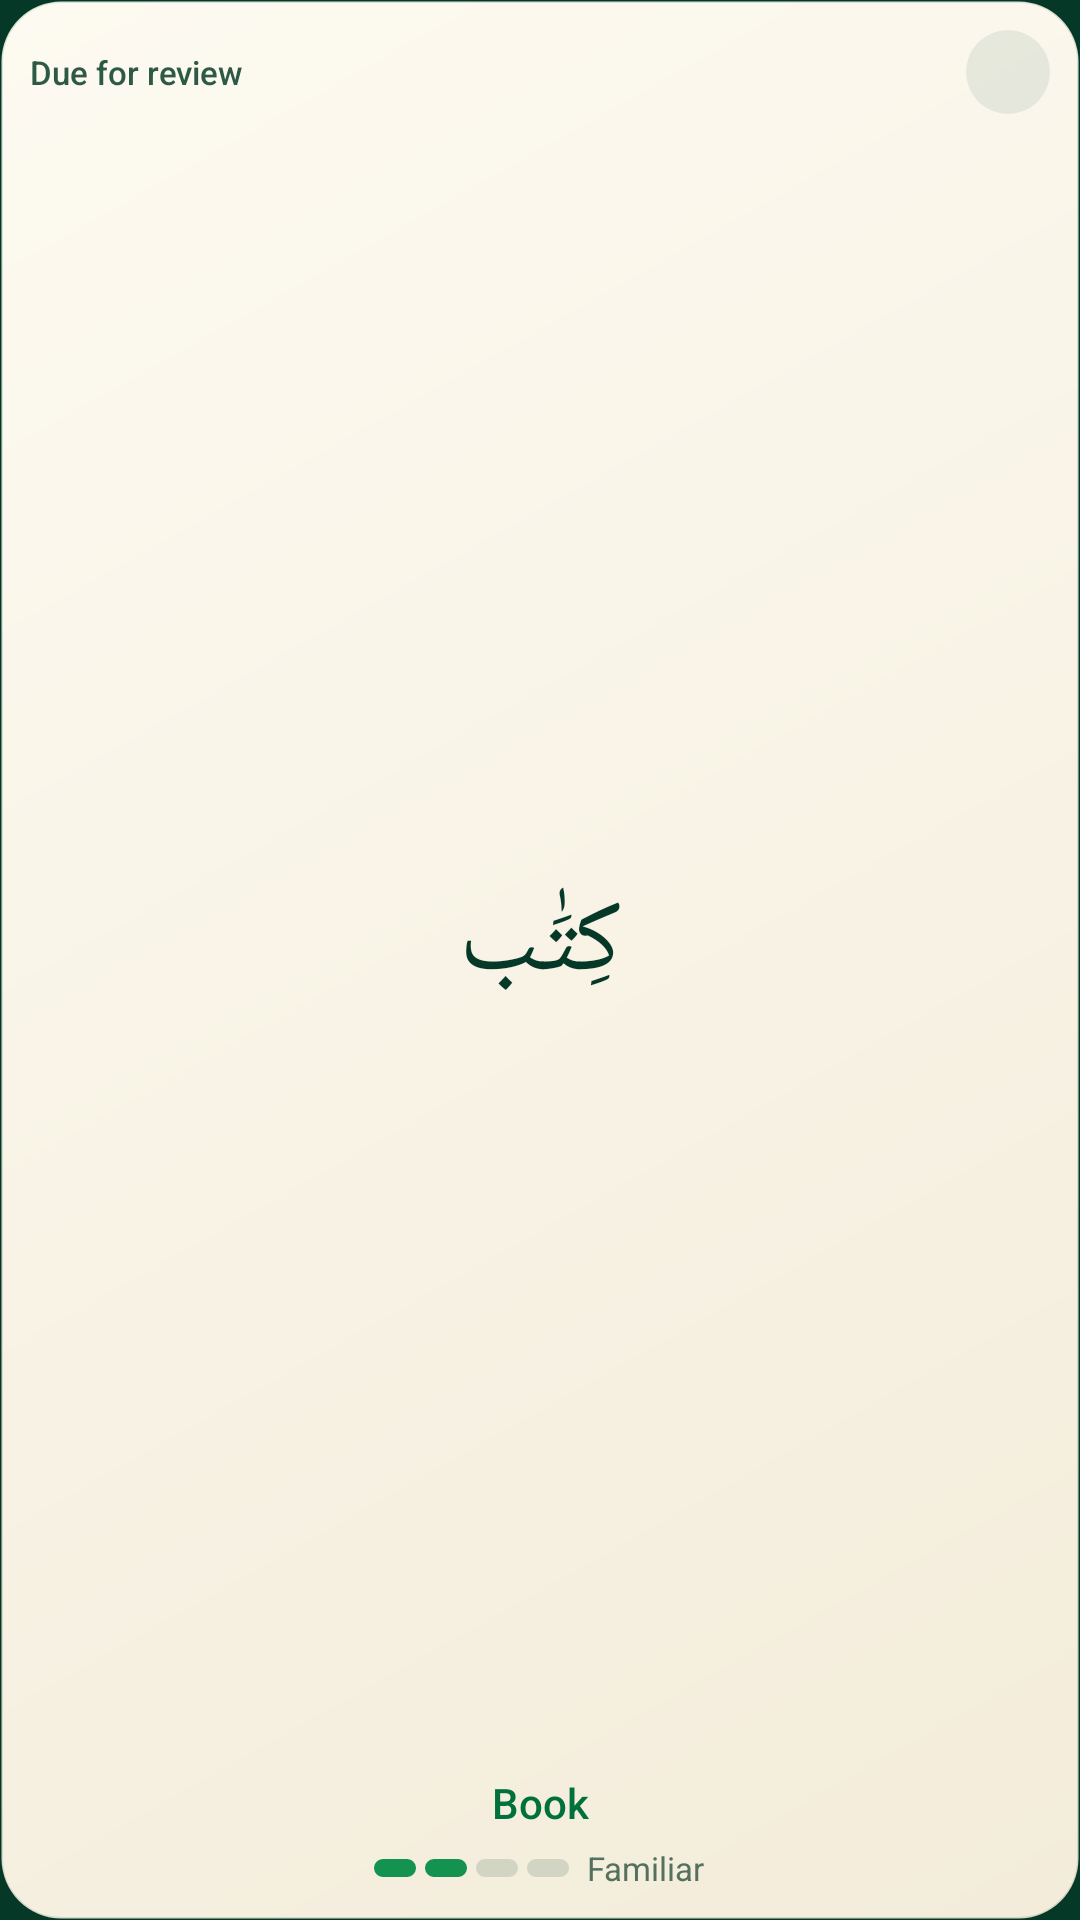

Here is an Android app screen rendered from its layout file. Give the layout XML and the strings, colors and styles it references.
<!-- AndroidManifest.xml: application theme Theme.QuranicWords -->
<!-- res/layout/widget_word_small.xml -->
<?xml version="1.0" encoding="utf-8"?>
<FrameLayout xmlns:android="http://schemas.android.com/apk/res/android"
    xmlns:tools="http://schemas.android.com/tools"
    android:id="@android:id/background"
    android:layout_width="match_parent"
    android:layout_height="match_parent"
    android:background="@drawable/widget_bg"
    android:clipToOutline="true"
    android:padding="10dp"
    tools:ignore="HardcodedText,UseAppTint,UseCompoundDrawables,NestedWeights,DisableBaselineAlignment">

    <LinearLayout
        android:id="@+id/ll_content"
        android:layout_width="match_parent"
        android:layout_height="match_parent"
        android:orientation="vertical">

        <LinearLayout
            android:layout_width="match_parent"
            android:layout_height="wrap_content"
            android:gravity="center_vertical"
            android:orientation="horizontal">

            <TextView
                android:id="@+id/tv_status_line"
                android:layout_width="0dp"
                android:layout_height="wrap_content"
                android:layout_weight="1"
                android:ellipsize="end"
                android:fontFamily="sans-serif-medium"
                android:maxLines="1"
                android:text="@string/widget_status_due"
                android:textColor="@color/wg_text_secondary"
                android:textSize="11sp" />

            <ImageView
                android:id="@+id/btn_next"
                android:layout_width="28dp"
                android:layout_height="28dp"
                android:background="@drawable/widget_icon_btn"
                android:contentDescription="@string/widget_next_word"
                android:padding="5dp"
                android:src="@drawable/ic_widget_next"
                android:tint="@color/wg_text_primary" />
        </LinearLayout>

        <FrameLayout
            android:id="@+id/fl_word"
            android:layout_width="match_parent"
            android:layout_height="0dp"
            android:layout_weight="1"
            android:minHeight="30dp">

            <ImageView
                android:id="@+id/iv_arabic"
                android:layout_width="match_parent"
                android:layout_height="match_parent"
                android:scaleType="fitCenter"
                android:tint="@color/wg_text_primary"
                android:visibility="gone"
                tools:ignore="ContentDescription" />

            <TextView
                android:id="@+id/tv_arabic"
                android:layout_width="match_parent"
                android:layout_height="match_parent"
                android:autoSizeMaxTextSize="34sp"
                android:autoSizeMinTextSize="16sp"
                android:autoSizeTextType="uniform"
                android:gravity="center"
                android:maxLines="1"
                android:text="كِتَٰب"
                android:textColor="@color/wg_text_primary"
                android:textDirection="rtl"
                android:textSize="28sp" />
        </FrameLayout>

        <TextView
            android:id="@+id/tv_meaning"
            android:layout_width="match_parent"
            android:layout_height="wrap_content"
            android:ellipsize="end"
            android:fontFamily="sans-serif-medium"
            android:gravity="center"
            android:maxLines="2"
            android:text="@string/widget_preview_meaning"
            android:textColor="@color/wg_accent"
            android:textSize="14sp" />

        <TextView
            android:id="@+id/tv_reveal"
            android:layout_width="wrap_content"
            android:layout_height="wrap_content"
            android:layout_gravity="center_horizontal"
            android:background="@drawable/widget_reveal"
            android:fontFamily="sans-serif-medium"
            android:gravity="center"
            android:maxLines="1"
            android:minHeight="28dp"
            android:paddingHorizontal="12dp"
            android:text="@string/widget_tap_to_reveal_short"
            android:textColor="@color/wg_accent"
            android:textSize="12sp"
            android:visibility="gone" />

        <include
            layout="@layout/widget_part_meter"
            android:layout_width="wrap_content"
            android:layout_height="wrap_content"
            android:layout_gravity="center_horizontal"
            android:layout_marginTop="5dp" />
    </LinearLayout>

    <include layout="@layout/widget_part_empty" />
</FrameLayout>
<!-- res/layout/widget_part_meter.xml (included above) -->
<?xml version="1.0" encoding="utf-8"?>
<LinearLayout xmlns:android="http://schemas.android.com/apk/res/android"
    xmlns:tools="http://schemas.android.com/tools"
    android:id="@+id/ll_meter"
    android:layout_width="wrap_content"
    android:layout_height="wrap_content"
    android:layout_gravity="center_horizontal"
    android:gravity="center_vertical"
    android:orientation="horizontal"
    tools:ignore="UseCompoundDrawables">

    <ImageView
        android:id="@+id/iv_seg1"
        android:layout_width="14dp"
        android:layout_height="6dp"
        android:importantForAccessibility="no"
        android:scaleType="fitXY"
        android:src="@drawable/widget_seg_on" />

    <ImageView
        android:id="@+id/iv_seg2"
        android:layout_width="14dp"
        android:layout_height="6dp"
        android:layout_marginStart="3dp"
        android:importantForAccessibility="no"
        android:scaleType="fitXY"
        android:src="@drawable/widget_seg_on" />

    <ImageView
        android:id="@+id/iv_seg3"
        android:layout_width="14dp"
        android:layout_height="6dp"
        android:layout_marginStart="3dp"
        android:importantForAccessibility="no"
        android:scaleType="fitXY"
        android:src="@drawable/widget_seg_off" />

    <ImageView
        android:id="@+id/iv_seg4"
        android:layout_width="14dp"
        android:layout_height="6dp"
        android:layout_marginStart="3dp"
        android:importantForAccessibility="no"
        android:scaleType="fitXY"
        android:src="@drawable/widget_seg_off" />

    <TextView
        android:id="@+id/tv_strength"
        android:layout_width="wrap_content"
        android:layout_height="wrap_content"
        android:layout_marginStart="6dp"
        android:maxLines="1"
        android:text="@string/word_strength_familiar"
        android:textColor="@color/wg_text_tertiary"
        android:textSize="11sp" />
</LinearLayout>
<!-- res/layout/widget_part_empty.xml (included above) -->
<?xml version="1.0" encoding="utf-8"?>
<LinearLayout xmlns:android="http://schemas.android.com/apk/res/android"
    android:id="@+id/ll_empty"
    android:layout_width="match_parent"
    android:layout_height="match_parent"
    android:gravity="center"
    android:orientation="vertical"
    android:visibility="gone">

    <ImageView
        android:layout_width="36dp"
        android:layout_height="36dp"
        android:importantForAccessibility="no"
        android:src="@mipmap/ic_launcher_round" />

    <TextView
        android:id="@+id/tv_empty_title"
        android:layout_width="wrap_content"
        android:layout_height="wrap_content"
        android:layout_marginTop="8dp"
        android:fontFamily="sans-serif-medium"
        android:gravity="center"
        android:maxLines="2"
        android:text="@string/widget_not_ready_title"
        android:textColor="@color/wg_text_primary"
        android:textSize="15sp" />

    <TextView
        android:id="@+id/tv_empty_desc"
        android:layout_width="wrap_content"
        android:layout_height="wrap_content"
        android:layout_marginTop="2dp"
        android:ellipsize="end"
        android:gravity="center"
        android:maxLines="3"
        android:text="@string/widget_not_ready_desc"
        android:textColor="@color/wg_text_secondary"
        android:textSize="12sp" />

    <TextView
        android:id="@+id/tv_empty_cta"
        android:layout_width="wrap_content"
        android:layout_height="wrap_content"
        android:layout_marginTop="10dp"
        android:background="@drawable/widget_cta"
        android:fontFamily="sans-serif-medium"
        android:minHeight="36dp"
        android:gravity="center"
        android:maxLines="1"
        android:paddingHorizontal="18dp"
        android:text="@string/widget_open_app"
        android:textColor="@color/wg_cta_text"
        android:textSize="13sp" />
</LinearLayout>
<!-- resources referenced by this layout -->
<resources>
  <color name="wg_accent">@color/wg_light_accent</color>
  <color name="wg_cta_text">@color/wg_light_cta_text</color>
  <color name="wg_text_primary">@color/wg_light_text_primary</color>
  <color name="wg_text_secondary">@color/wg_light_text_secondary</color>
  <color name="wg_text_tertiary">@color/wg_light_text_tertiary</color>
  <!-- drawable widget_cta (drawable) -->
  <?xml version="1.0" encoding="utf-8"?>
  <shape xmlns:android="http://schemas.android.com/apk/res/android"
      android:shape="rectangle">
      <corners android:radius="999dp" />
      <solid android:color="@color/wg_cta_bg" />
  </shape>
  <!-- drawable widget_icon_btn (drawable) -->
  <?xml version="1.0" encoding="utf-8"?>
  <shape xmlns:android="http://schemas.android.com/apk/res/android"
      android:shape="oval">
      <solid android:color="@color/wg_icon_btn" />
  </shape>
  <!-- drawable widget_reveal (drawable) -->
  <?xml version="1.0" encoding="utf-8"?>
  <shape xmlns:android="http://schemas.android.com/apk/res/android"
      android:shape="rectangle">
      <corners android:radius="999dp" />
      <solid android:color="@color/wg_chip" />
      <stroke
          android:width="1dp"
          android:color="@color/wg_accent"
          android:dashGap="3dp"
          android:dashWidth="5dp" />
  </shape>
  <!-- drawable widget_seg_off (drawable) -->
  <?xml version="1.0" encoding="utf-8"?>
  <shape xmlns:android="http://schemas.android.com/apk/res/android"
      android:shape="rectangle">
      <corners android:radius="3dp" />
      <solid android:color="@color/wg_track" />
      <size
          android:width="14dp"
          android:height="6dp" />
  </shape>
  <!-- drawable widget_seg_on (drawable) -->
  <?xml version="1.0" encoding="utf-8"?>
  <shape xmlns:android="http://schemas.android.com/apk/res/android"
      android:shape="rectangle">
      <corners android:radius="3dp" />
      <solid android:color="@color/wg_fill" />
      <size
          android:width="14dp"
          android:height="6dp" />
  </shape>
  <string name="widget_next_word">Next word</string>
  <string name="widget_not_ready_desc">Open QuranicWords once to finish setting up your words.</string>
  <string name="widget_not_ready_title">Almost ready</string>
  <string name="widget_open_app">Open app</string>
  <string name="widget_preview_meaning">Book</string>
  <string name="widget_status_due">Due for review</string>
  <string name="widget_tap_to_reveal_short">Reveal meaning</string>
  <string name="word_strength_familiar">Familiar</string>
  <style name="Theme.QuranicWords" parent="Theme.AppCompat.DayNight.NoActionBar">
          <item name="android:windowBackground">@color/splash_background</item>
      </style>
  <color name="wg_light_accent">#FF00703C</color>
  <color name="wg_light_cta_text">#FFFFFFFF</color>
  <color name="wg_light_text_primary">#FF053827</color>
  <color name="wg_light_text_secondary">#FF2E5A45</color>
  <color name="wg_light_text_tertiary">#FF55705F</color>
  <dimen name="widget_radius">20dp</dimen>
  <color name="wg_bg_end">@color/wg_light_bg_end</color>
  <color name="wg_bg_start">@color/wg_light_bg_start</color>
  <color name="wg_stroke">@color/wg_light_stroke</color>
  <color name="wg_cta_bg">@color/wg_light_cta_bg</color>
  <color name="wg_icon_btn">@color/wg_light_icon_btn</color>
  <color name="wg_chip">@color/wg_light_chip</color>
  <color name="wg_track">@color/wg_light_track</color>
  <color name="wg_fill">@color/wg_light_fill</color>
  <color name="splash_background">#053827</color>
  <color name="wg_light_bg_end">#FFF3ECDA</color>
  <color name="wg_light_bg_start">#FFFDFAF1</color>
  <color name="wg_light_stroke">#1F053827</color>
  <color name="wg_light_cta_bg">#FF053827</color>
  <color name="wg_light_icon_btn">#14053827</color>
  <color name="wg_light_chip">#14053827</color>
  <color name="wg_light_track">#24053827</color>
  <color name="wg_light_fill">#FF13934F</color>
</resources>
